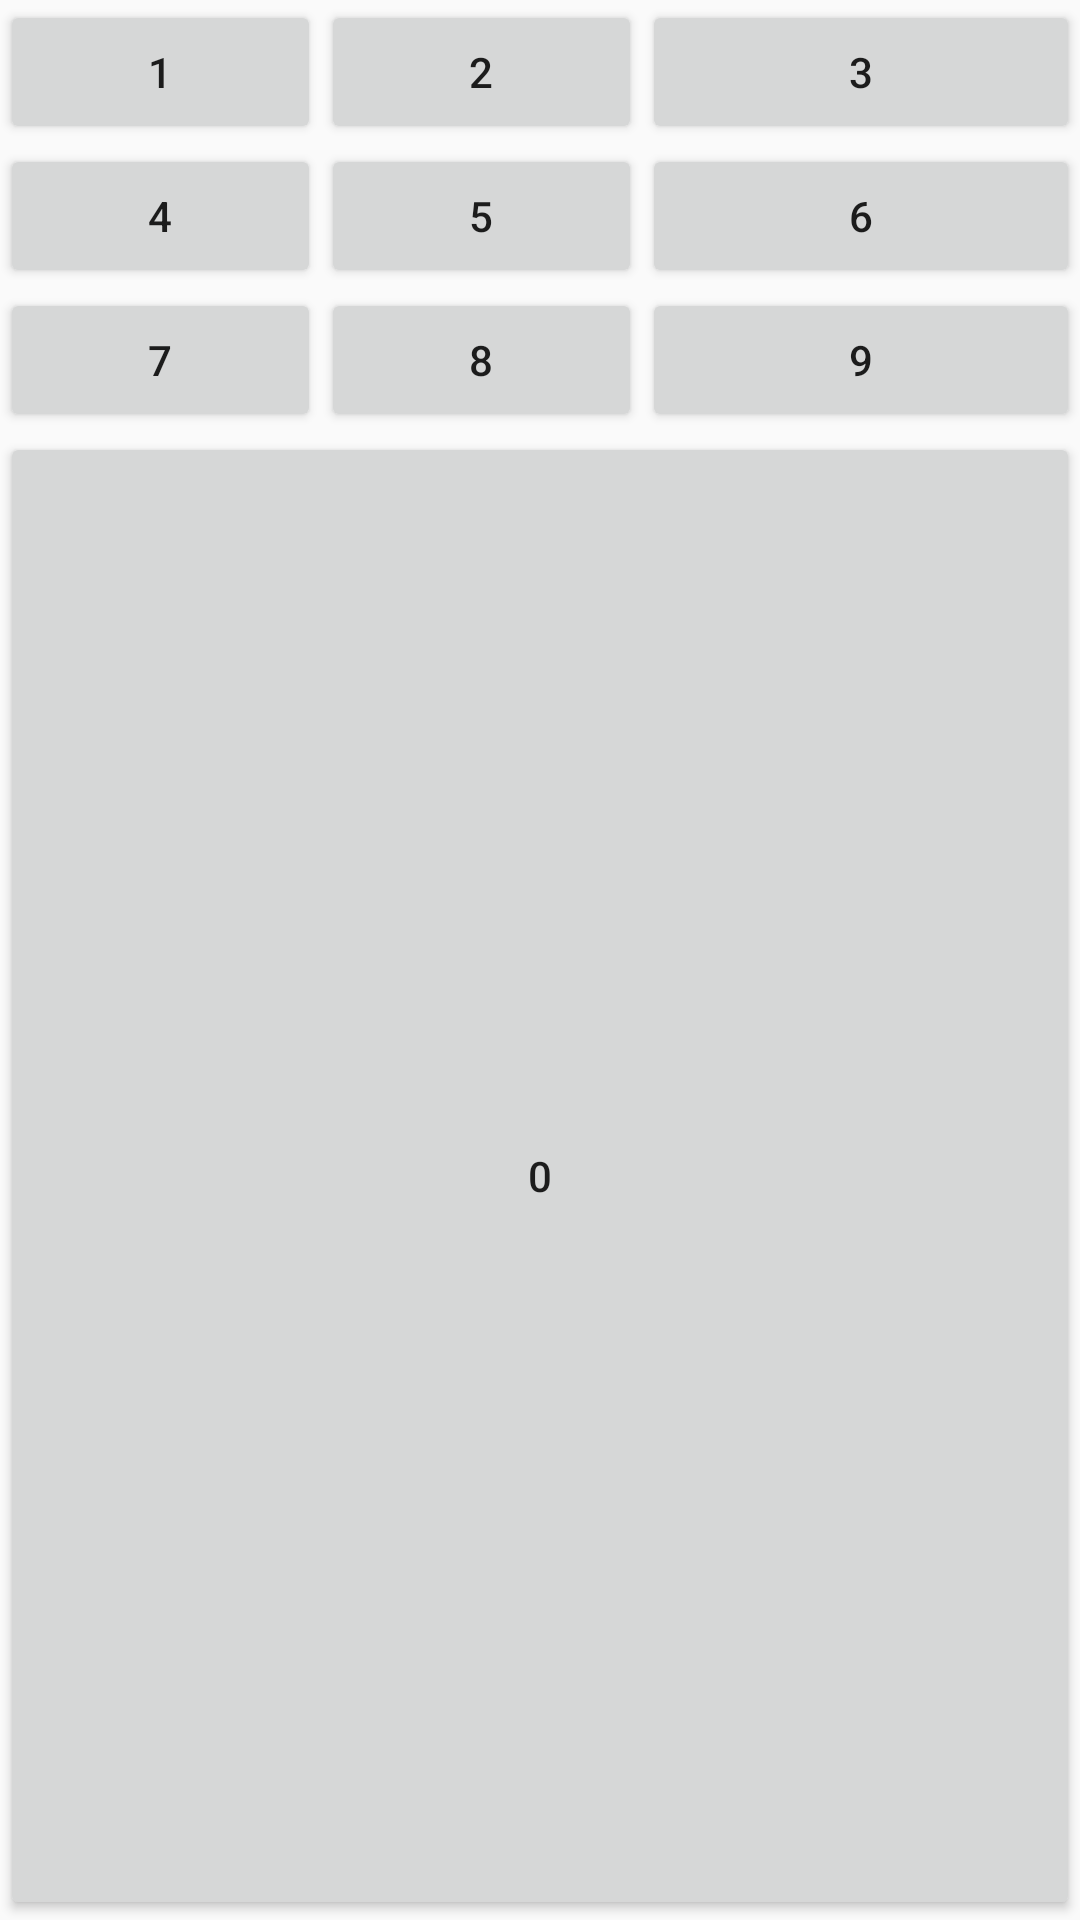

The Android layout XML behind this screen, and the referenced resources:
<!-- AndroidManifest.xml: application theme AppTheme -->
<!-- res/layout/linear_layout.xml -->
<?xml version="1.0" encoding="utf-8"?>
<LinearLayout
  xmlns:android="http://schemas.android.com/apk/res/android"
  android:layout_width="wrap_content"
  android:layout_height="wrap_content"
  android:orientation="vertical"
  >

  <LinearLayout
    android:layout_width="match_parent"
    android:layout_height="wrap_content"
    android:orientation="horizontal"
    >

    <Button
      android:id="@+id/button"
      android:layout_width="wrap_content"
      android:layout_height="wrap_content"
      android:layout_weight="1"
      android:text="1"
      />

    <Button
      android:id="@+id/button2"
      android:layout_width="wrap_content"
      android:layout_height="wrap_content"
      android:layout_weight="1"
      android:text="2"
      />

    <Button
      android:id="@+id/button3"
      android:layout_width="wrap_content"
      android:layout_height="wrap_content"
      android:layout_weight="3"
      android:text="3"
      />
  </LinearLayout>

  <LinearLayout
    android:layout_width="match_parent"
    android:layout_height="wrap_content"
    android:orientation="horizontal"
    >

    <Button
      android:id="@+id/button6"
      android:layout_width="wrap_content"
      android:layout_height="wrap_content"
      android:layout_weight="1"
      android:text="4"
      />

    <Button
      android:id="@+id/button5"
      android:layout_width="wrap_content"
      android:layout_height="wrap_content"
      android:layout_weight="1"
      android:text="5"
      />

    <Button
      android:id="@+id/button4"
      android:layout_width="wrap_content"
      android:layout_height="wrap_content"
      android:layout_weight="3"
      android:text="6"
      />
  </LinearLayout>

  <LinearLayout
    android:layout_width="match_parent"
    android:layout_height="wrap_content"
    android:orientation="horizontal"
    >

    <Button
      android:id="@+id/button9"
      android:layout_width="wrap_content"
      android:layout_height="wrap_content"
      android:layout_weight="1"
      android:text="7"
      />

    <Button
      android:id="@+id/button8"
      android:layout_width="wrap_content"
      android:layout_height="wrap_content"
      android:layout_weight="1"
      android:text="8"
      />

    <Button
      android:id="@+id/button7"
      android:layout_width="wrap_content"
      android:layout_height="wrap_content"
      android:layout_weight="3"
      android:text="9"
      />
  </LinearLayout>

  
    
    
    
    

    <Button
      android:id="@+id/button10"
      android:layout_width="match_parent"
      android:layout_height="match_parent"
      android:text="0"
      />
  
</LinearLayout>
<!-- resources referenced by this layout -->
<resources>
  <style name="AppTheme" parent="Theme.AppCompat.Light.DarkActionBar">
      <item name="colorPrimary">@color/colorPrimary</item>
      <item name="colorPrimaryDark">@color/colorPrimaryDark</item>
      <item name="colorAccent">@color/colorAccent</item>
    </style>
  <color name="colorPrimary">#E1BEE7</color>
  <color name="colorPrimaryDark">#4A148C</color>
  <color name="colorAccent">#AA00FF</color>
</resources>
